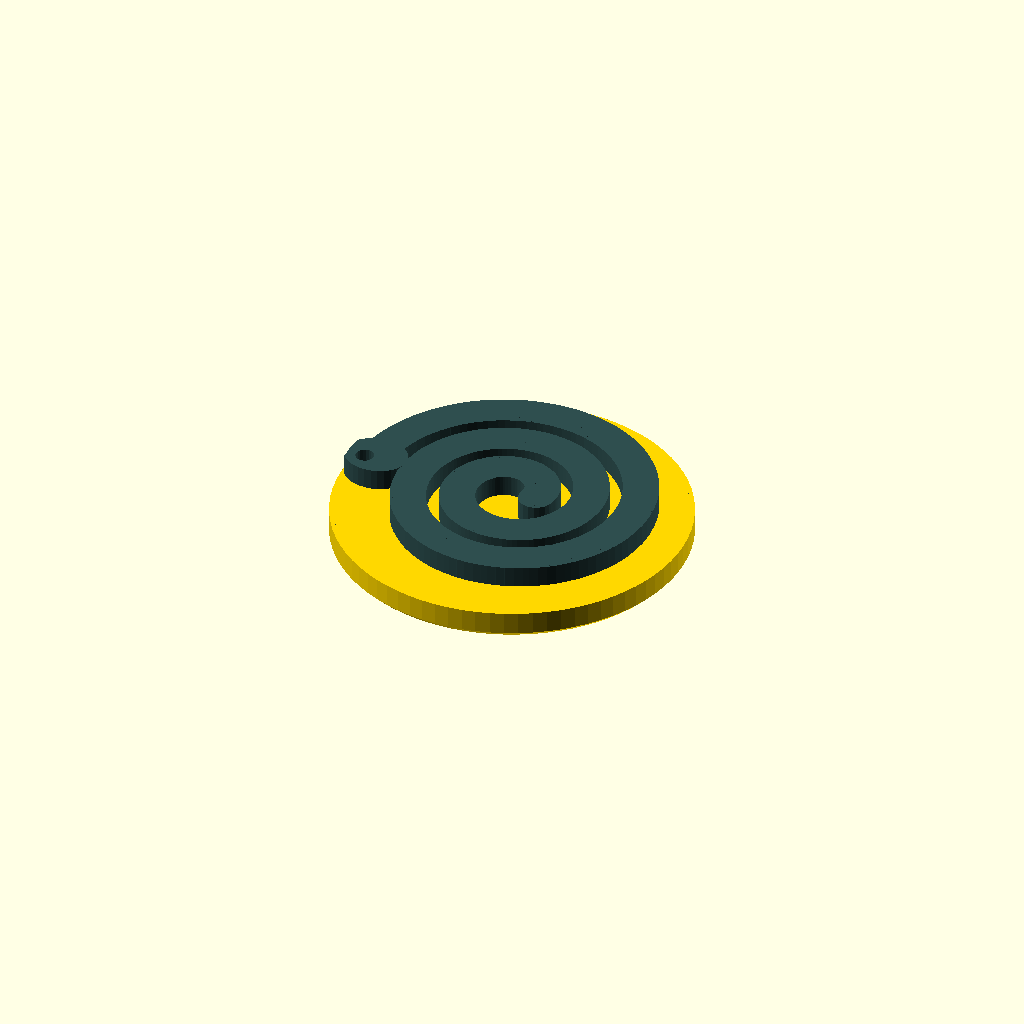
Cell 1: the model at its default parameters.
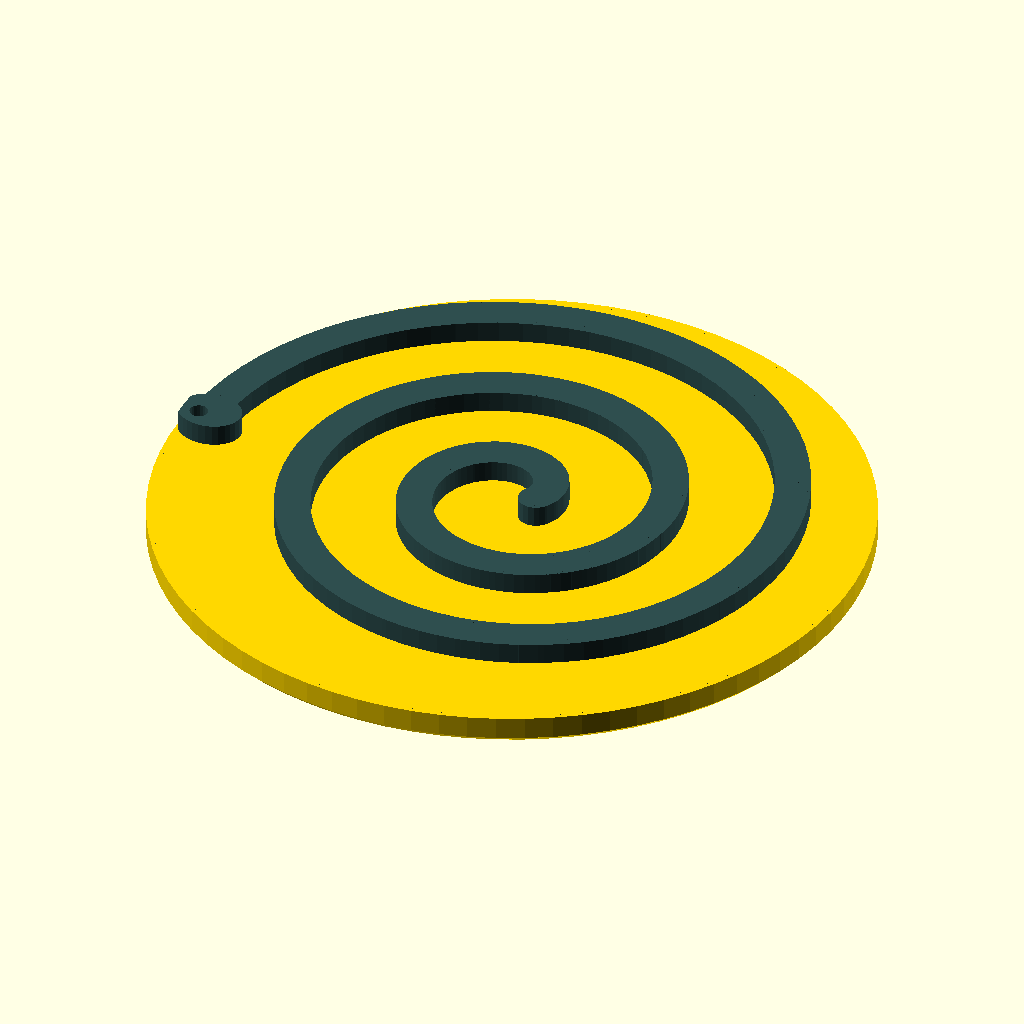
Cell 2: token_diameter = 50 (everything else at default).
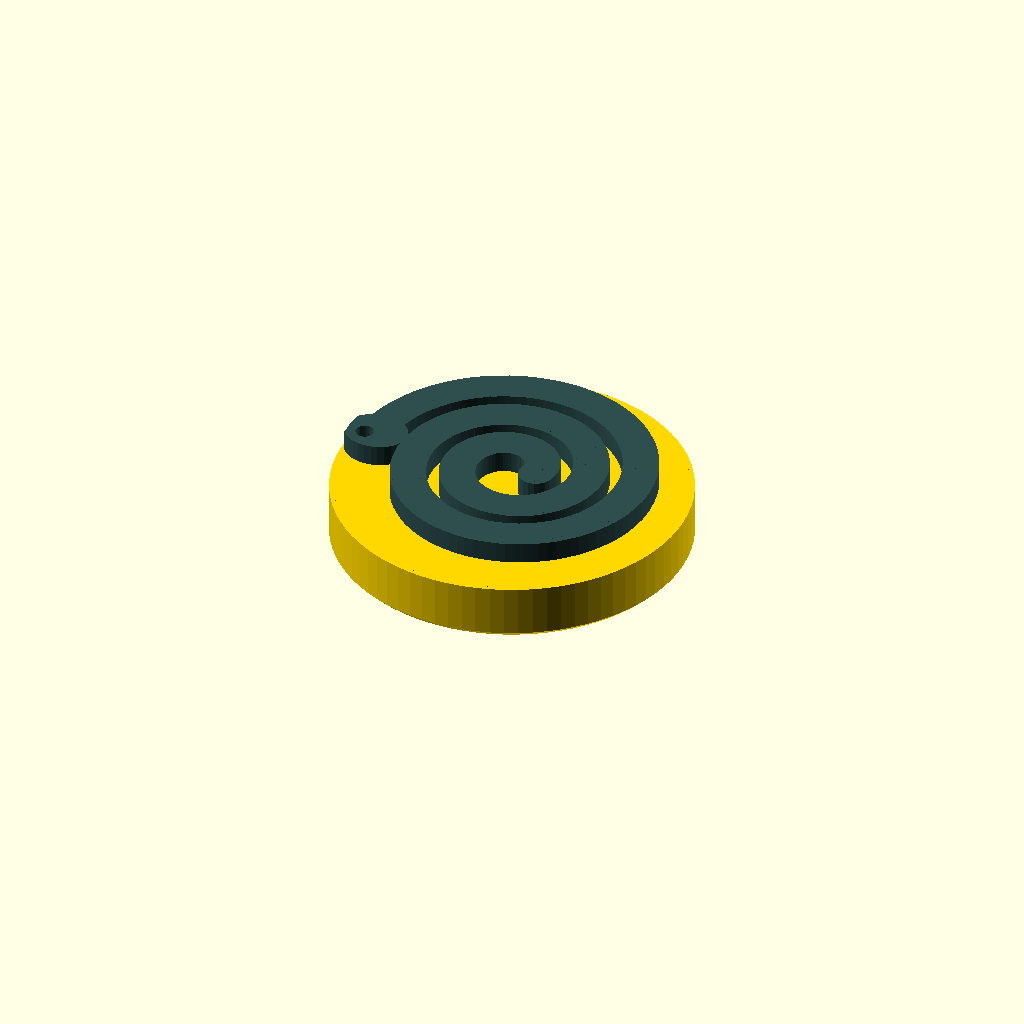
Cell 3 — base_height set to 4, the other parameters unchanged.
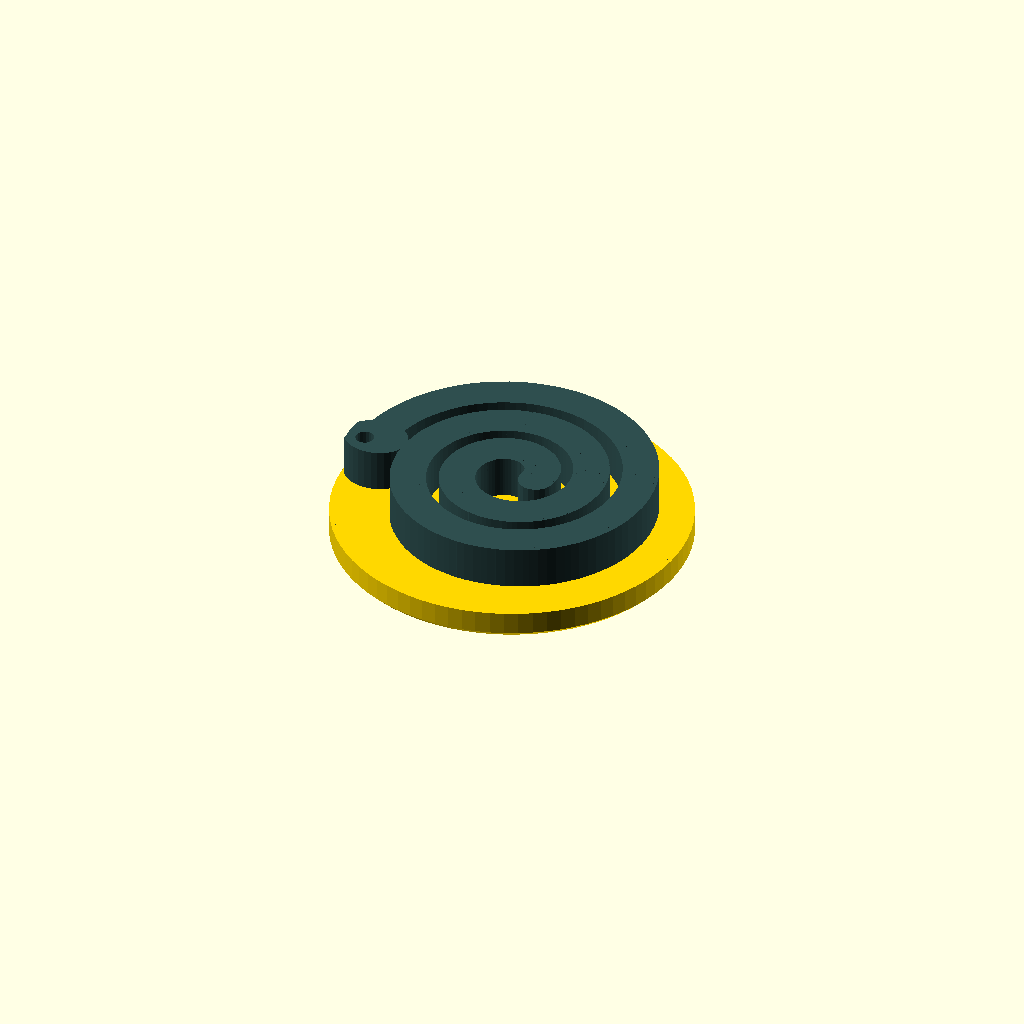
Cell 4 — snake_height set to 3, the other parameters unchanged.
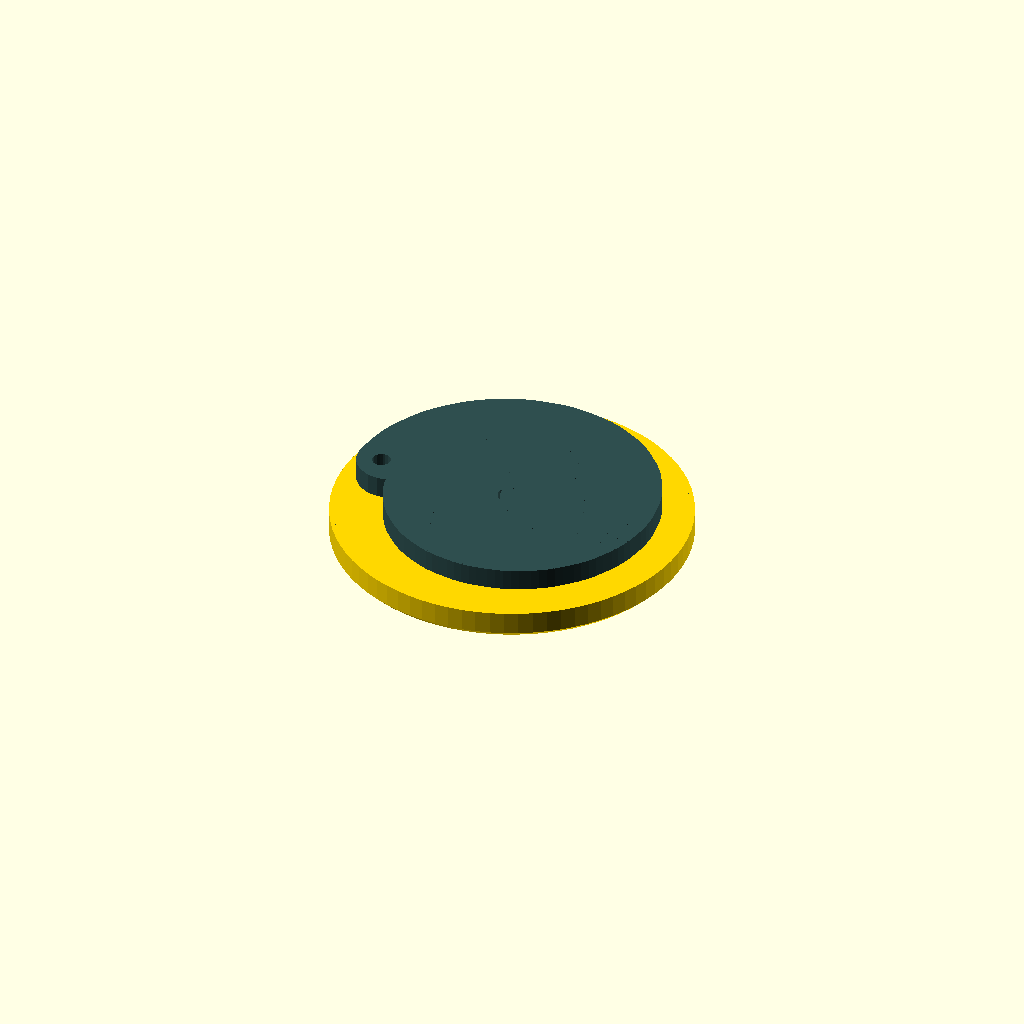
Cell 5: snake_width = 5 (everything else at default).
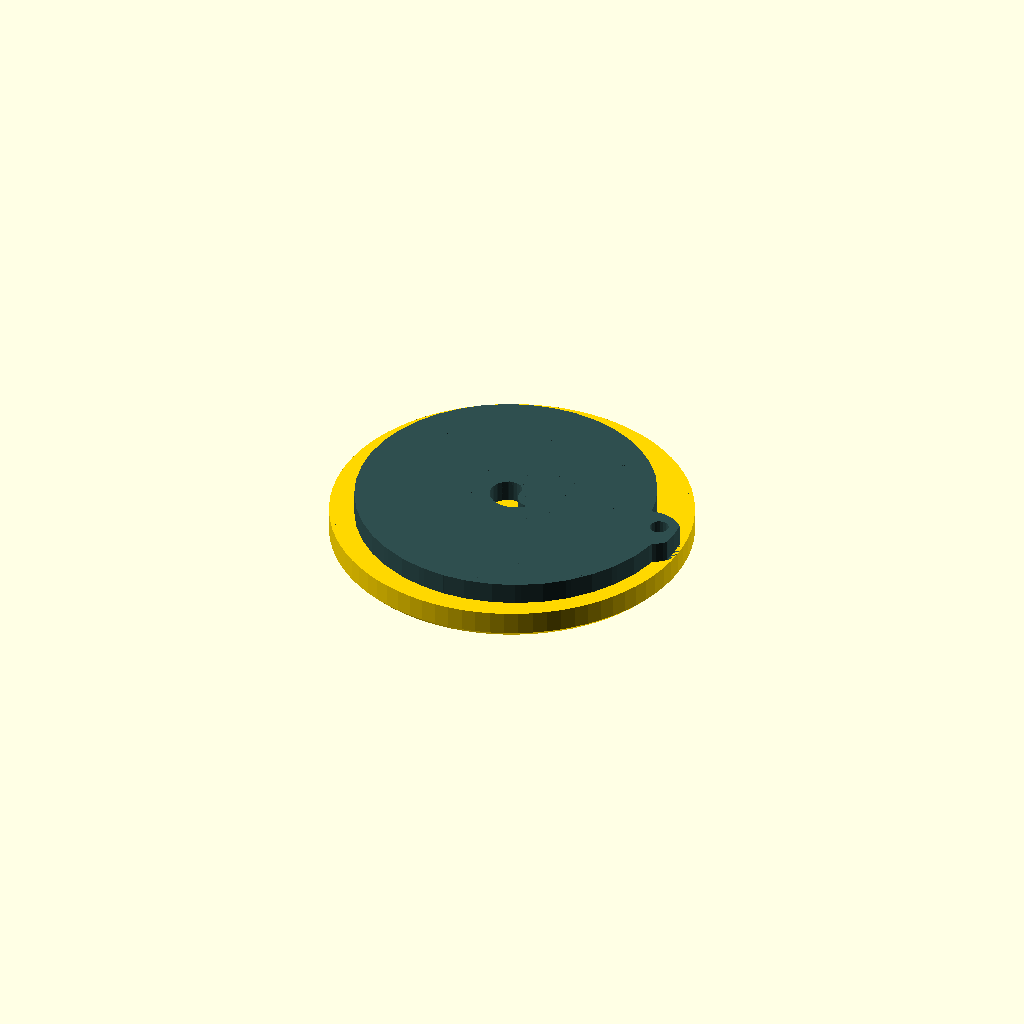
Cell 6: spiral_turns = 5 (everything else at default).
One fixed orthographic camera (rotation 55°, 0°, 25°; colour scheme Cornfield) for every cell.
Source of the model, boardgames/spirit_island/beast_token/spirit_island_beast.scad:
// Spirit Island - Beast/Serpent Token (Two-Color for Bambu Studio AMS)
// Yellow flat pedestal base + black coiled snake on top.
//
// Export:
//   openscad -o spirit_island_beast_base.stl -D 'part="base"' spirit_island_beast.scad
//   openscad -o spirit_island_beast_snake.stl -D 'part="snake"' spirit_island_beast.scad
//
// Bambu Studio: Import both STLs, Assemble them, assign yellow to base, black to snake.

// === Parameters ===
token_diameter = 25;       // Overall token diameter in mm
base_height = 2.0;         // Yellow pedestal thickness (flat disc)
snake_height = 1.5;        // Black snake raised height on top
snake_width = 2.5;         // Width of the snake body
spiral_turns = 2.5;        // Number of spiral coils
spiral_steps = 200;        // Smoothness of spiral curve
head_size = 3.8;           // Snake head diameter
eye_size = 1.3;            // Eye dot diameter
eye_depth = 1.0;           // Eye inset (base color shows through)
chamfer = 0.4;             // Small bottom edge chamfer for clean print
fn = 80;                   // Resolution

// Which part: "base", "snake", or "both" (preview)
part = "both";

// === Base pedestal - simple flat disc with chamfered bottom edge ===
module base_shape() {
    r = token_diameter / 2;
    // Flat cylinder with a small chamfer on the bottom edge
    union() {
        // Main body (above chamfer)
        translate([0, 0, chamfer])
            cylinder(r = r, h = base_height - chamfer, $fn = fn);
        // Chamfer ring at bottom
        cylinder(r1 = r - chamfer, r2 = r, h = chamfer, $fn = fn);
    }
}

// === Spiral snake body ===
// Archimedean spiral from center outward, built from hulled cylinders
module spiral_body() {
    max_r = token_diameter/2 - snake_width/2 - 1.0;  // Keep inside base edge
    min_r = 1.8;  // Tight center coil

    for (i = [0 : spiral_steps - 1]) {
        t1 = i / spiral_steps;
        t2 = (i + 1) / spiral_steps;

        angle1 = t1 * spiral_turns * 360;
        angle2 = t2 * spiral_turns * 360;

        r1 = min_r + (max_r - min_r) * t1;
        r2 = min_r + (max_r - min_r) * t2;

        x1 = r1 * cos(angle1);
        y1 = r1 * sin(angle1);
        x2 = r2 * cos(angle2);
        y2 = r2 * sin(angle2);

        hull() {
            translate([x1, y1, base_height])
                cylinder(r = snake_width/2, h = snake_height, $fn = 20);
            translate([x2, y2, base_height])
                cylinder(r = snake_width/2, h = snake_height, $fn = 20);
        }
    }
}

// === Snake head - larger blob at the outer end of spiral ===
module snake_head() {
    end_angle = spiral_turns * 360;
    max_r = token_diameter/2 - snake_width/2 - 1.0;
    ex = max_r * cos(end_angle);
    ey = max_r * sin(end_angle);

    // Slightly elongated head along the spiral tangent direction
    tangent_angle = end_angle + 90;
    translate([ex, ey, base_height])
        scale([1.2, 1, 1])
            rotate([0, 0, tangent_angle])
                cylinder(r = head_size/2, h = snake_height, $fn = 30);
}

// === Eye hole (cut from snake head, base color shows through) ===
module snake_eye() {
    end_angle = spiral_turns * 360;
    max_r = token_diameter/2 - snake_width/2 - 1.0;
    ex = max_r * cos(end_angle);
    ey = max_r * sin(end_angle);

    // Eye positioned toward the outer edge of the head
    eye_dir = end_angle + 30;
    eye_r = head_size * 0.2;
    eye_x = ex + eye_r * cos(eye_dir);
    eye_y = ey + eye_r * sin(eye_dir);

    translate([eye_x, eye_y, base_height + snake_height - eye_depth])
        cylinder(r = eye_size/2, h = eye_depth + 0.1, $fn = 20);
}

// === Combined snake (spiral + head - eye), clipped to base outline ===
module snake() {
    difference() {
        intersection() {
            union() {
                spiral_body();
                snake_head();
            }
            // Clip to base diameter so nothing overhangs
            translate([0, 0, base_height - 0.01])
                cylinder(r = token_diameter/2 - 0.3, h = snake_height + 0.1, $fn = fn);
        }
        snake_eye();
    }
}

// === Base (flat disc, no recess needed - snake sits on top) ===
module base() {
    base_shape();
}

// === Render ===
if (part == "base") {
    base();
} else if (part == "snake") {
    snake();
} else {
    // Preview both colors
    color("Gold") base();
    color("DarkSlateGray") snake();
}
Parameter table extracted from the source (name, type, default, range or options):
token_diameter: number, default 25
base_height: number, default 2
snake_height: number, default 1.5
snake_width: number, default 2.5
spiral_turns: number, default 2.5
spiral_steps: number, default 200
head_size: number, default 3.8
eye_size: number, default 1.3
eye_depth: number, default 1
chamfer: number, default 0.4
fn: number, default 80
part: string, default "both"
